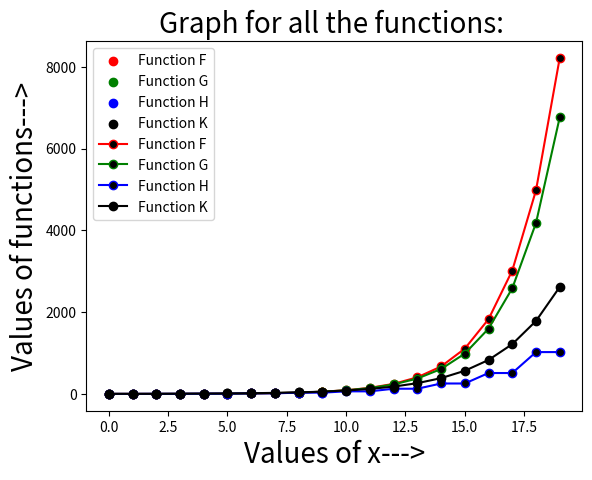

Generate this figure with matplotlib:
import numpy as np
import matplotlib.pyplot as plt

#part-a
def f(n):
    if n<2:
        return 1
    
    else:
        return 1.65*f(n-1)
    
def g(n):
    if n<2:
        return 1
    
    else:
        return g(n-1)+g(n-2)
    
def h(n):
    if n<2:
        return 2
    else:
        return 2*h(n-2)
    
def k(n):
    if n<3:
        return 3
    
    else:
        return k(n-1)+k(n-3)

#part-b    
xvalues=np.arange(0,10)
yvalues1=[f(i) for i in xvalues]
plt.scatter(xvalues,yvalues1,color='red',label='Function F')
plt.xlabel('Values of x--->',fontsize=20)
plt.ylabel('Values of Function F(x)--->',fontsize=20)
plt.title('Graph for Function F: ')
plt.show()

xvalues=np.arange(0,10)
yvalues2=[g(i) for i in xvalues]
plt.scatter(xvalues,yvalues2,color='green',label='Function G')
plt.xlabel('Values of x--->',fontsize=20)
plt.ylabel('Values of Function G(x)--->',fontsize=20)
plt.title('Graph for Function G: ')
plt.show()

xvalues=np.arange(0,10)
yvalues3=[h(i) for i in xvalues]
plt.scatter(xvalues,yvalues3,color='blue',label='Function H')
plt.xlabel('Values of x--->',fontsize=20)
plt.ylabel('Values of Function H(x)--->',fontsize=20)
plt.title('Graph for Function H: ')
plt.show()

xvalues=np.arange(0,10)
yvalues4=[k(i) for i in xvalues]
plt.scatter(xvalues,yvalues4,color='black',label='Function K')
plt.xlabel('Values of x--->',fontsize=20)
plt.ylabel('Values of Function K(x)--->',fontsize=20)
plt.title('Graph for Function K: ')
plt.show()

#part-c
xvalues=np.arange(0,20)
yvalues1=[f(i) for i in xvalues]
yvalues2=[g(i) for i in xvalues]
yvalues3=[h(i) for i in xvalues]
yvalues4=[k(i) for i in xvalues]

plt.plot(xvalues,yvalues1,label='Function F',color='red',markerfacecolor='black',marker='o')
plt.plot(xvalues,yvalues2,label='Function G',color='green',markerfacecolor='black',marker='o')
plt.plot(xvalues,yvalues3,label='Function H',color='blue',markerfacecolor='black',marker='o')
plt.plot(xvalues,yvalues4,label='Function K',color='black',markerfacecolor='black',marker='o')
plt.legend()
plt.xlabel('Values of x--->',fontsize=20)
plt.ylabel('Values of functions--->',fontsize=20)
plt.title('Graph for all the functions: ',fontsize=20)
plt.show()


# The following are our observations --->
print("f(n) grows exponentially")
print("g(n) is fibonacci sequence")
print("h(n) doubles for even n while remaining constant for odd n")
print("k(n) is a sequence that adds the previous 2 odd numbers to the previous even number")

